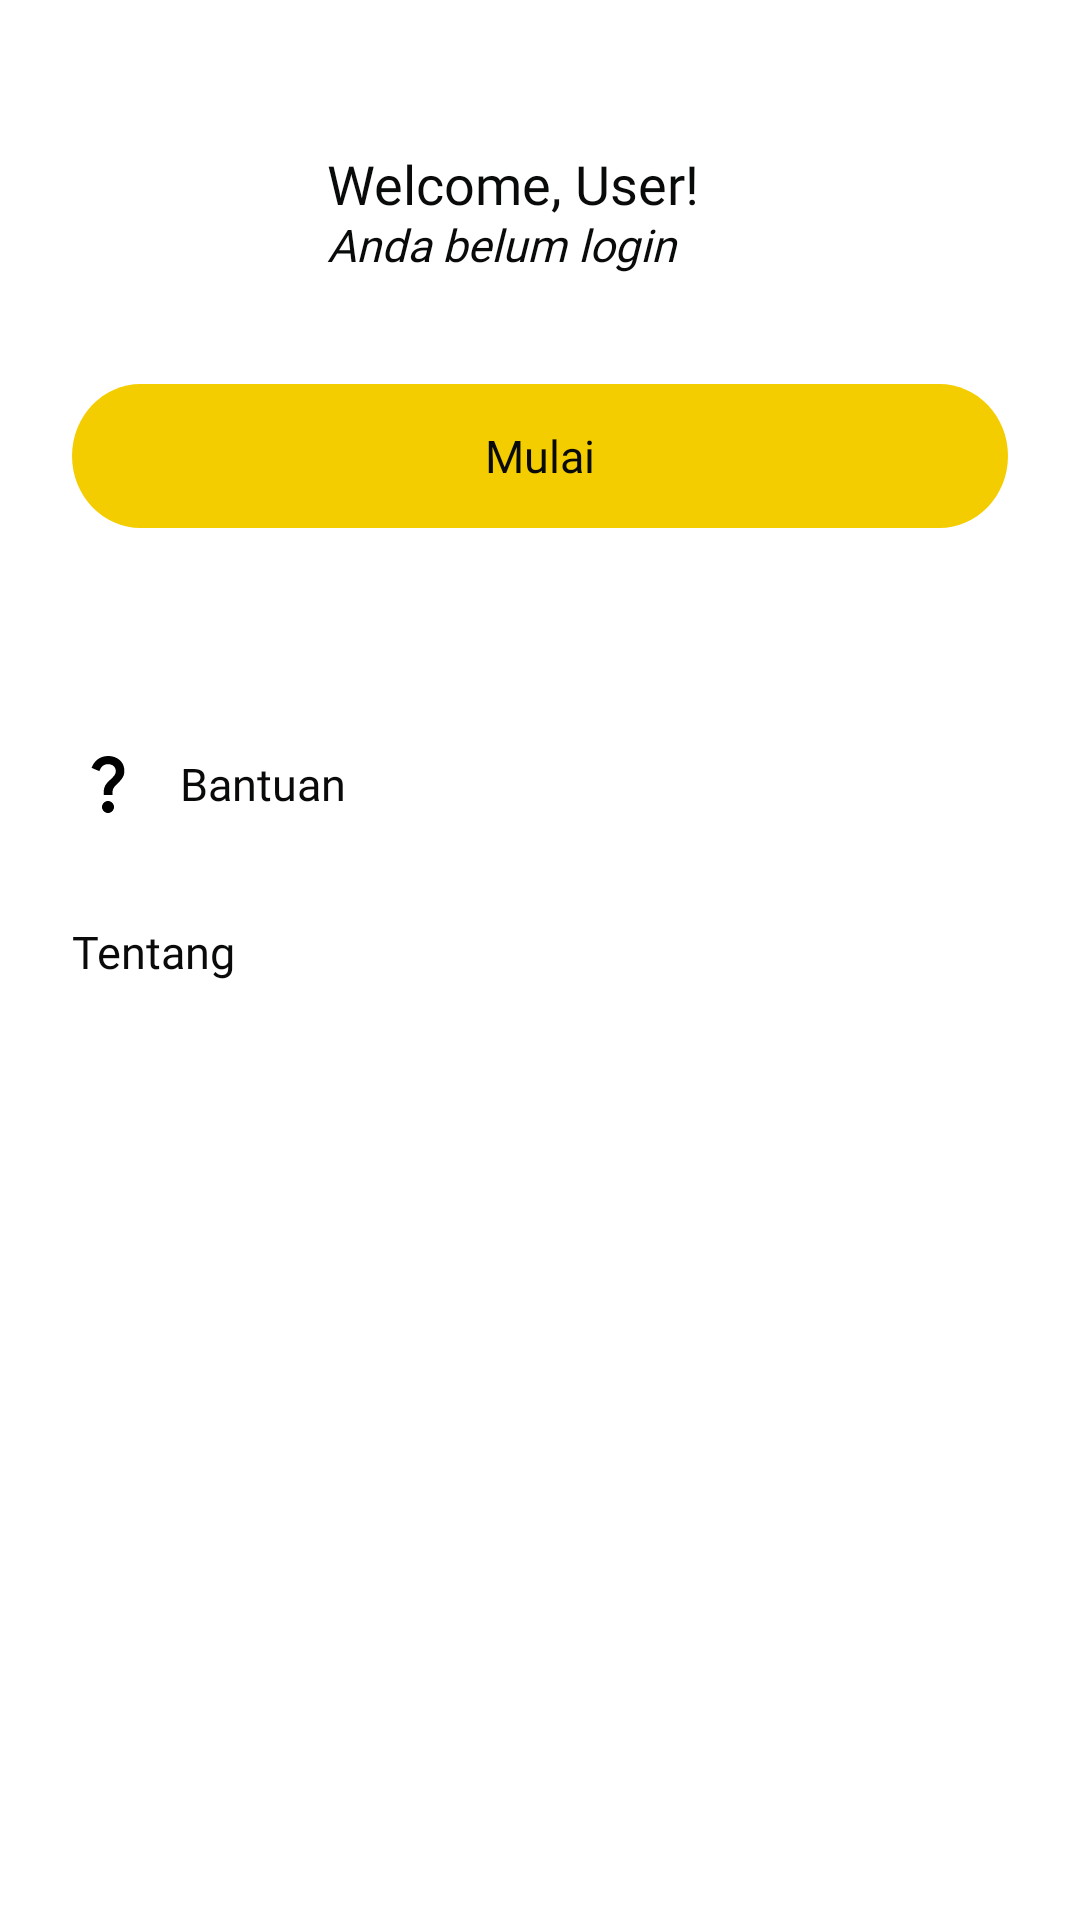

Reconstruct the res/layout file that produces this screen, plus the resources it refers to.
<!-- AndroidManifest.xml: application theme Theme.Beenanti -->
<!-- res/layout/profilblmlogin.xml -->
<?xml version="1.0" encoding="utf-8"?>
<RelativeLayout
    xmlns:android="http://schemas.android.com/apk/res/android"
    android:id="@+id/profil_belumlg"
    android:layout_width="fill_parent"
    android:layout_height="fill_parent"
    android:clipToOutline="true"
    android:background="@drawable/bg_semuascreen">
    
    <RelativeLayout
        android:id="@+id/rellay_btnkembali_blmlogin"
        android:layout_width="wrap_content"
        android:layout_height="wrap_content"
        android:layout_alignParentLeft="true"
        android:layout_alignParentTop="true"
        android:layout_marginLeft="21dp"
        android:layout_marginTop="38dp"
        android:background="@drawable/ic_kembali"
        android:clipToOutline="true" />
    
    <RelativeLayout
        android:id="@+id/user_info"
        android:layout_width="330dp"
        android:layout_height="77dp"
        android:layout_alignParentLeft="true"
        android:layout_alignParentTop="true"
        android:layout_alignParentRight="true"
        android:layout_marginLeft="49dp"
        android:layout_marginTop="39dp"
        android:layout_marginRight="31dp">

        
        <RelativeLayout
            xmlns:android="http://schemas.android.com/apk/res/android"
            android:id="@+id/views_image"
            android:layout_width="64dp"
            android:layout_height="64dp"
            android:layout_alignParentLeft="true"
            android:layout_alignParentTop="true"
            android:background="@drawable/ic_views_image"
            />
        
        <RelativeLayout
            xmlns:android="http://schemas.android.com/apk/res/android"
            android:id="@+id/name"
            android:layout_width="0dp"
            android:layout_height="56dp"
            android:layout_alignParentLeft="true"
            android:layout_marginLeft="80dp"
            android:layout_alignParentRight="true"
            android:layout_alignParentTop="true"
            android:layout_marginTop="4dp"
            />
        
        <TextView
            android:id="@+id/welcome_use"
            android:layout_width="0dp"
            android:layout_height="32dp"
            android:layout_alignParentLeft="true"
            android:layout_alignParentRight="true"
            android:layout_alignParentTop="true"
            android:layout_marginLeft="60dp"
            android:layout_marginTop="15dp"
            android:text="@string/welcome_use"
            android:textAppearance="@style/welcome_use"
            android:lineSpacingExtra="10sp"
            android:translationY="-5.11sp"
            android:gravity="top"
            />
        
        <TextView
            android:id="@+id/anda_belum_"
            android:layout_width="0dp"
            android:layout_height="24dp"
            android:layout_alignParentLeft="true"
            android:layout_alignParentTop="true"
            android:layout_alignParentRight="true"
            android:layout_marginLeft="60dp"
            android:layout_marginTop="36dp"
            android:gravity="top"
            android:lineSpacingExtra="7sp"
            android:text="@string/anda_belum_lg"
            android:textAppearance="@style/anda_belum_login"
            android:translationY="-3.53sp"
            android:typeface="normal" />
    </RelativeLayout>
    
    <Button
        android:id="@+id/controls_bu"
        android:layout_width="0dp"
        android:layout_height="48dp"
        android:layout_alignParentLeft="true"
        android:layout_marginLeft="24dp"
        android:layout_alignParentRight="true"
        android:layout_marginRight="24dp"
        android:layout_alignParentTop="true"
        android:text="Mulai"
        android:textAppearance="@style/btn"
        android:layout_marginTop="128dp"
        android:background="@drawable/btn_masuk"/>
    <RelativeLayout
        xmlns:android="http://schemas.android.com/apk/res/android"
        android:id="@+id/rellay_bantuan_blmlogin"
        android:layout_width="375dp"
        android:layout_height="56dp"
        android:layout_centerHorizontal="true"
        android:layout_alignParentTop="true"
        android:layout_marginTop="233dp">
        <RelativeLayout
            xmlns:android="http://schemas.android.com/apk/res/android"
            android:id="@+id/rellay_bantuan_blmlogin_icon"
            android:layout_width="24dp"
            android:layout_height="24dp"
            android:layout_alignParentLeft="true"
            android:layout_marginLeft="24dp"
            android:layout_centerVertical="true"
            android:clipToOutline="true"
            android:background="@drawable/ic_tandatanya"
            />
        <RelativeLayout
            xmlns:android="http://schemas.android.com/apk/res/android"
            android:layout_width="0dp"
            android:layout_height="40dp"
            android:layout_alignParentLeft="true"
            android:layout_marginLeft="60dp"
            android:layout_alignParentRight="true"
            android:layout_marginRight="24dp"
            android:layout_centerVertical="true">
            <TextView
                android:layout_width="63dp"
                android:layout_height="20dp"
                android:layout_alignParentLeft="true"
                android:layout_centerVertical="true"
                android:text="Bantuan"
                android:textAppearance="@style/btn"
                android:lineSpacingExtra="1sp"
                android:gravity="center_vertical"
                />
        </RelativeLayout>

    </RelativeLayout>

    <RelativeLayout
        xmlns:android="http://schemas.android.com/apk/res/android"
        android:id="@+id/relay_tentang_blmlogin"
        android:layout_width="375dp"
        android:layout_height="58dp"
        android:layout_alignParentLeft="true"
        android:layout_alignParentTop="true"
        android:layout_marginTop="289dp">
        <RelativeLayout
            xmlns:android="http://schemas.android.com/apk/res/android"
            android:layout_width="375dp"
            android:layout_height="56dp">
            <RelativeLayout
                xmlns:android="http://schemas.android.com/apk/res/android"
                android:layout_width="0dp"
                android:layout_height="40dp"
                android:layout_alignParentLeft="true"
                android:layout_marginLeft="24dp"
                android:layout_alignParentRight="true"
                android:layout_marginRight="24dp"
                android:layout_centerVertical="true">
                <TextView
                    android:id="@+id/texviw_tentang_blmlogin"
                    android:layout_width="62dp"
                    android:layout_height="20dp"
                    android:layout_alignParentLeft="true"
                    android:layout_centerVertical="true"
                    android:text="Tentang"
                    android:textAppearance="@style/btn"
                    android:lineSpacingExtra="1sp"
                    android:gravity="center_vertical"
                    />
            </RelativeLayout>
        </RelativeLayout>
    </RelativeLayout>


</RelativeLayout>
<!-- resources referenced by this layout -->
<resources>
  <!-- drawable bg_semuascreen (drawable) -->
  <?xml version="1.0" encoding="utf-8"?>
  <vector
      xmlns:android="http://schemas.android.com/apk/res/android"
      xmlns:aapt="http://schemas.android.com/aapt"
      android:width="375dp"
      android:height="812dp"
      android:viewportWidth="375"
      android:viewportHeight="812"
      >
      <group>
          <clip-path
              android:pathData="M32 0H343C360.673 0 375 14.3269 375 32V780C375 797.673 360.673 812 343 812H32C14.3269 812 0 797.673 0 780V32C0 14.3269 14.3269 0 32 0Z"
              />
          <path
              android:pathData="M0 0V812H375V0"
              android:fillColor="#FFFFFF"
              />
      </group>
  </vector>
  <!-- drawable btn_masuk (drawable) -->
  <?xml version="1.0" encoding="utf-8"?>
  <vector
      xmlns:android="http://schemas.android.com/apk/res/android"
      xmlns:aapt="http://schemas.android.com/aapt"
      android:width="327dp"
      android:height="48dp"
      android:viewportWidth="327"
      android:viewportHeight="48"
      >
      <group>
          <clip-path
              android:pathData="M24 0H303C316.255 0 327 10.7452 327 24C327 37.2548 316.255 48 303 48H24C10.7452 48 0 37.2548 0 24C0 10.7452 10.7452 0 24 0Z"
              />
          <path
              android:pathData="M0 0V48H327V0"
              android:fillColor="#F4CD00"
              />
      </group>
  </vector>
  <!-- drawable ic_tandatanya (drawable) -->
  <vector android:height="24dp" android:tint="#000000"
      android:viewportHeight="24" android:viewportWidth="24"
      android:width="24dp" xmlns:android="http://schemas.android.com/apk/res/android"
      >
      <path
          android:fillColor="@android:color/white"
          android:pathData="M11.07,12.85c0.77,-1.39 2.25,-2.21 3.11,-3.44c0.91,-1.29 0.4,-3.7 -2.18,-3.7c-1.69,0 -2.52,1.28 -2.87,2.34L6.54,6.96C7.25,4.83 9.18,3 11.99,3c2.35,0 3.96,1.07 4.78,2.41c0.7,1.15 1.11,3.3 0.03,4.9c-1.2,1.77 -2.35,2.31 -2.97,3.45c-0.25,0.46 -0.35,0.76 -0.35,2.24h-2.89C10.58,15.22 10.46,13.95 11.07,12.85zM14,20c0,1.1 -0.9,2 -2,2s-2,-0.9 -2,-2c0,-1.1 0.9,-2 2,-2S14,18.9 14,20z"
          />
  </vector>
  <string name="anda_belum_lg"><i>Anda belum login</i></string>
  <string name="welcome_use">Welcome, User!</string>
  <style name="anda_belum_login">
          <item name="android:textSize">15sp</item>
          <item name="android:textColor">#090A0A</item>
          <item name="android:fontFamily">@font/inter</item>
      </style>
  <style name="btn">
          <item name="android:fontFamily">@font/inter_bold</item>
          <item name="android:textColor">#090A0A</item>
          <item name="android:textSize">15dp</item>
      </style>
  <style name="welcome_use">
          <item name="android:textSize">18sp</item>
          <item name="android:textColor">#090A0A</item>
          <item name="android:fontFamily">@font/inter_bold</item>
      </style>
  <style name="Theme.Beenanti" parent="Theme.MaterialComponents.Light.NoActionBar">
  
  
  
          
          <item name="colorPrimary">@color/yellow_700</item>
          <item name="colorPrimaryVariant">@color/purple_700</item>
          <item name="colorOnPrimary">@color/white</item>
          
          <item name="colorSecondary">@color/teal_200</item>
          <item name="colorSecondaryVariant">@color/teal_700</item>
          <item name="colorOnSecondary">@color/black</item>
          
          <item name="android:statusBarColor">?attr/colorPrimary</item>
          
      </style>
  <color name="yellow_700">#FFF4CD00</color>
  <color name="purple_700">#FF3700B3</color>
  <color name="white">#FFFFFFFF</color>
  <color name="teal_200">#FF03DAC5</color>
  <color name="teal_700">#FF018786</color>
  <color name="black">#FF1E1F23</color>
</resources>
